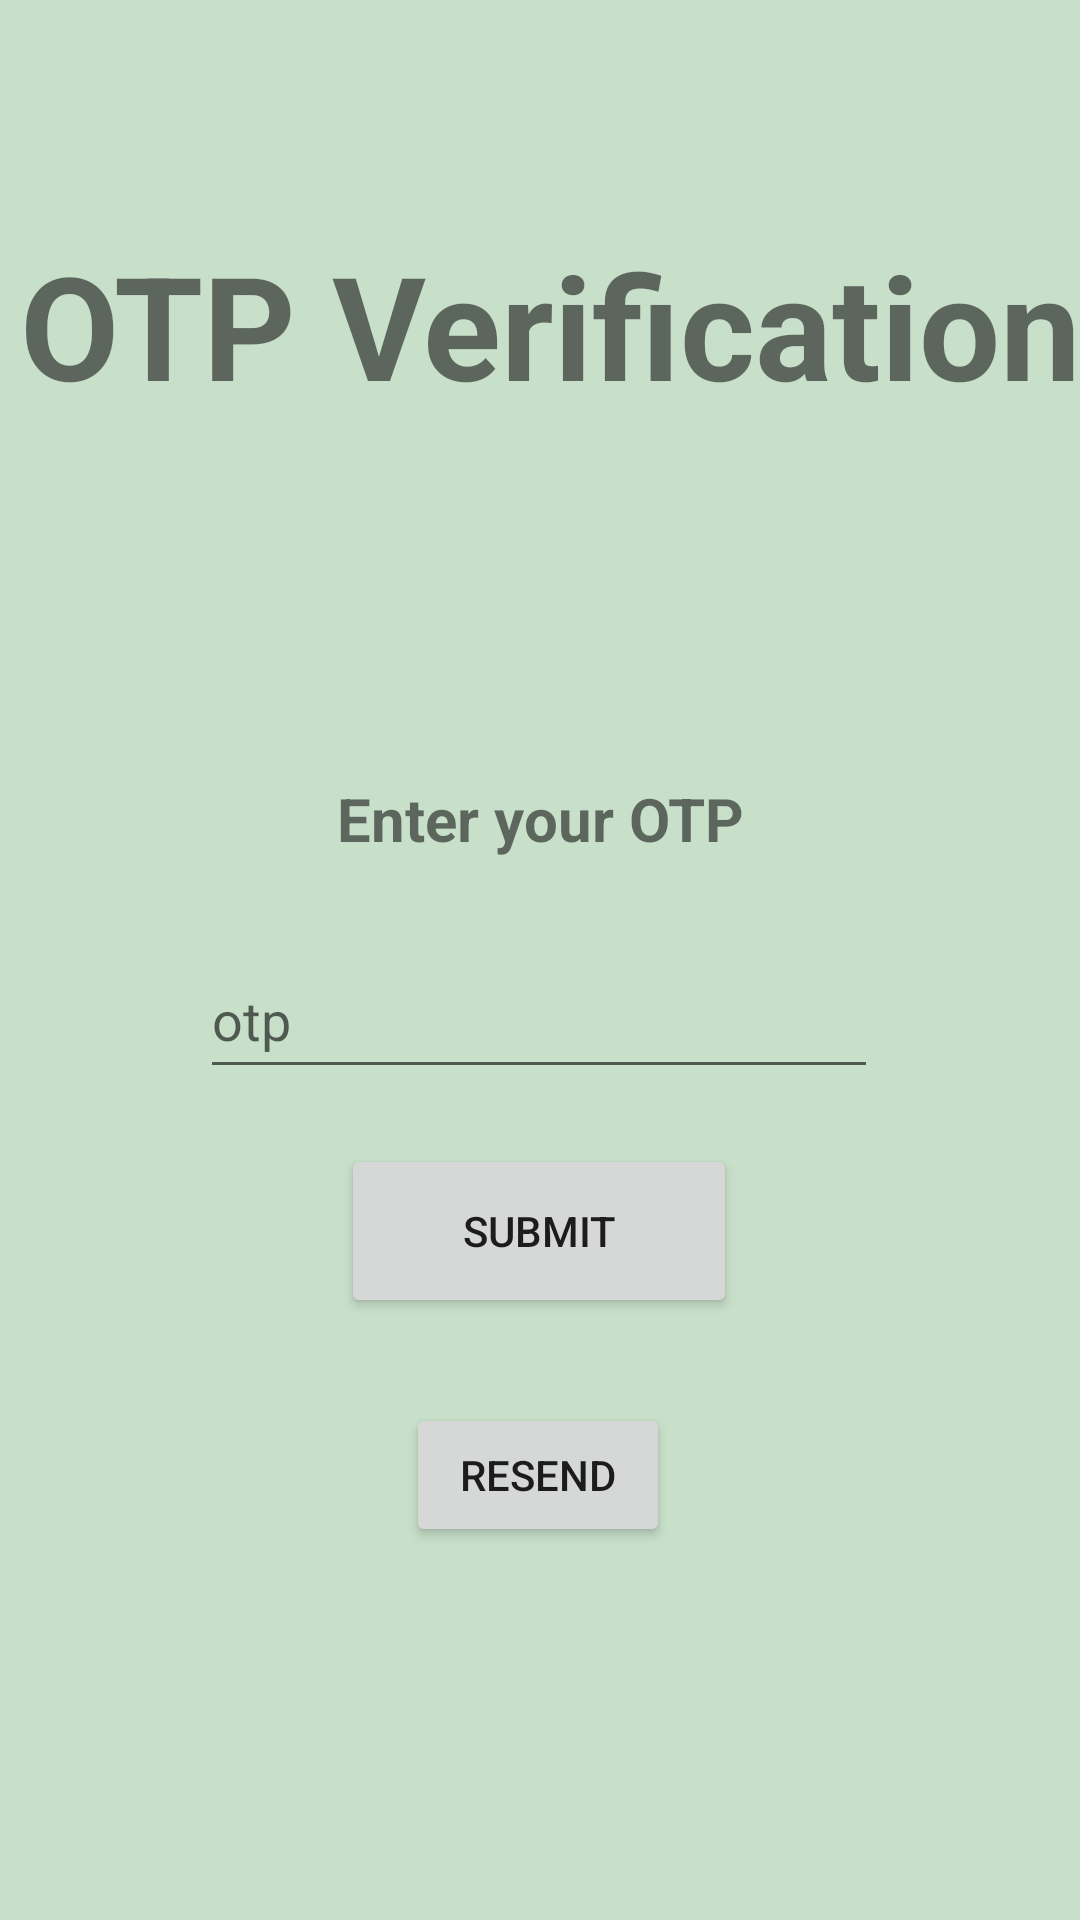

Here is an Android app screen rendered from its layout file. Give the layout XML and the strings, colors and styles it references.
<!-- AndroidManifest.xml: application theme Theme.InsightsApp -->
<!-- res/layout/otp.xml -->
<?xml version="1.0" encoding="utf-8"?>
<androidx.constraintlayout.widget.ConstraintLayout xmlns:android="http://schemas.android.com/apk/res/android"
    xmlns:app="http://schemas.android.com/apk/res-auto"
    xmlns:tools="http://schemas.android.com/tools"
    android:layout_width="match_parent"
    android:layout_height="match_parent"
    android:background="#C8DFC9"
    tools:context=".login">

    <TextView
        android:id="@+id/otp"
        android:layout_width="437dp"
        android:layout_height="157dp"
        android:gravity="center"
        android:text="OTP Verification"
        android:textSize="48sp"
        android:textStyle="bold"
        app:layout_constraintBottom_toTopOf="@+id/textView2"
        app:layout_constraintEnd_toEndOf="parent"
        app:layout_constraintHorizontal_bias="0.461"
        app:layout_constraintStart_toStartOf="parent"
        app:layout_constraintTop_toTopOf="parent"
        app:layout_constraintVertical_bias="0.314" />

    <TextView
        android:id="@+id/textView2"
        android:layout_width="148dp"
        android:layout_height="42dp"
        android:layout_marginTop="252dp"
        android:gravity="center"
        android:text="Enter your OTP"
        android:textSize="20sp"
        android:textStyle="bold"
        app:layout_constraintEnd_toEndOf="parent"
        app:layout_constraintStart_toStartOf="parent"
        app:layout_constraintTop_toTopOf="parent" />

    <EditText
        android:id="@+id/editTextPhone"
        android:layout_width="226dp"
        android:layout_height="49dp"
        android:layout_marginTop="20dp"
        android:ems="10"
        android:hint="otp"
        android:inputType="phone"
        app:layout_constraintEnd_toEndOf="parent"
        app:layout_constraintHorizontal_bias="0.497"
        app:layout_constraintStart_toStartOf="parent"
        app:layout_constraintTop_toBottomOf="@+id/textView2" />

    <Button
        android:id="@+id/button2"
        android:layout_width="132dp"
        android:layout_height="58dp"
        android:text="Submit"
        app:layout_constraintBottom_toBottomOf="parent"
        app:layout_constraintEnd_toEndOf="parent"
        app:layout_constraintHorizontal_bias="0.498"
        app:layout_constraintStart_toStartOf="parent"
        app:layout_constraintTop_toBottomOf="@+id/textView2"
        app:layout_constraintVertical_bias="0.303" />

    <Button
        android:id="@+id/button4"
        android:layout_width="wrap_content"
        android:layout_height="wrap_content"
        android:layout_marginTop="96dp"
        android:text="Resend"
        app:layout_constraintBottom_toBottomOf="parent"
        app:layout_constraintEnd_toEndOf="parent"
        app:layout_constraintHorizontal_bias="0.498"
        app:layout_constraintStart_toStartOf="parent"
        app:layout_constraintTop_toBottomOf="@+id/editTextPhone"
        app:layout_constraintVertical_bias="0.066" />
</androidx.constraintlayout.widget.ConstraintLayout>
<!-- resources referenced by this layout -->
<resources>
  <style name="Theme.InsightsApp" parent="Theme.MaterialComponents.DayNight.DarkActionBar">
          
          <item name="colorPrimary">@color/purple_500</item>
          <item name="colorPrimaryVariant">@color/purple_700</item>
          <item name="colorOnPrimary">@color/white</item>
          
          <item name="colorSecondary">@color/teal_200</item>
          <item name="colorSecondaryVariant">@color/teal_700</item>
          <item name="colorOnSecondary">@color/black</item>
          
          <item name="android:statusBarColor" tools:targetApi="l">?attr/colorPrimaryVariant</item>
          
      </style>
  <!-- not gathered from this repository: default colours our renderer supplied (Android Studio template values) -->
  <color name="purple_500">#FF6200EE</color>
  <color name="purple_700">#FF3700B3</color>
  <color name="teal_200">#FF03DAC5</color>
  <color name="teal_700">#FF018786</color>
  <color name="black">#FF000000</color>
  <color name="white">#FFFFFFFF</color>
</resources>
